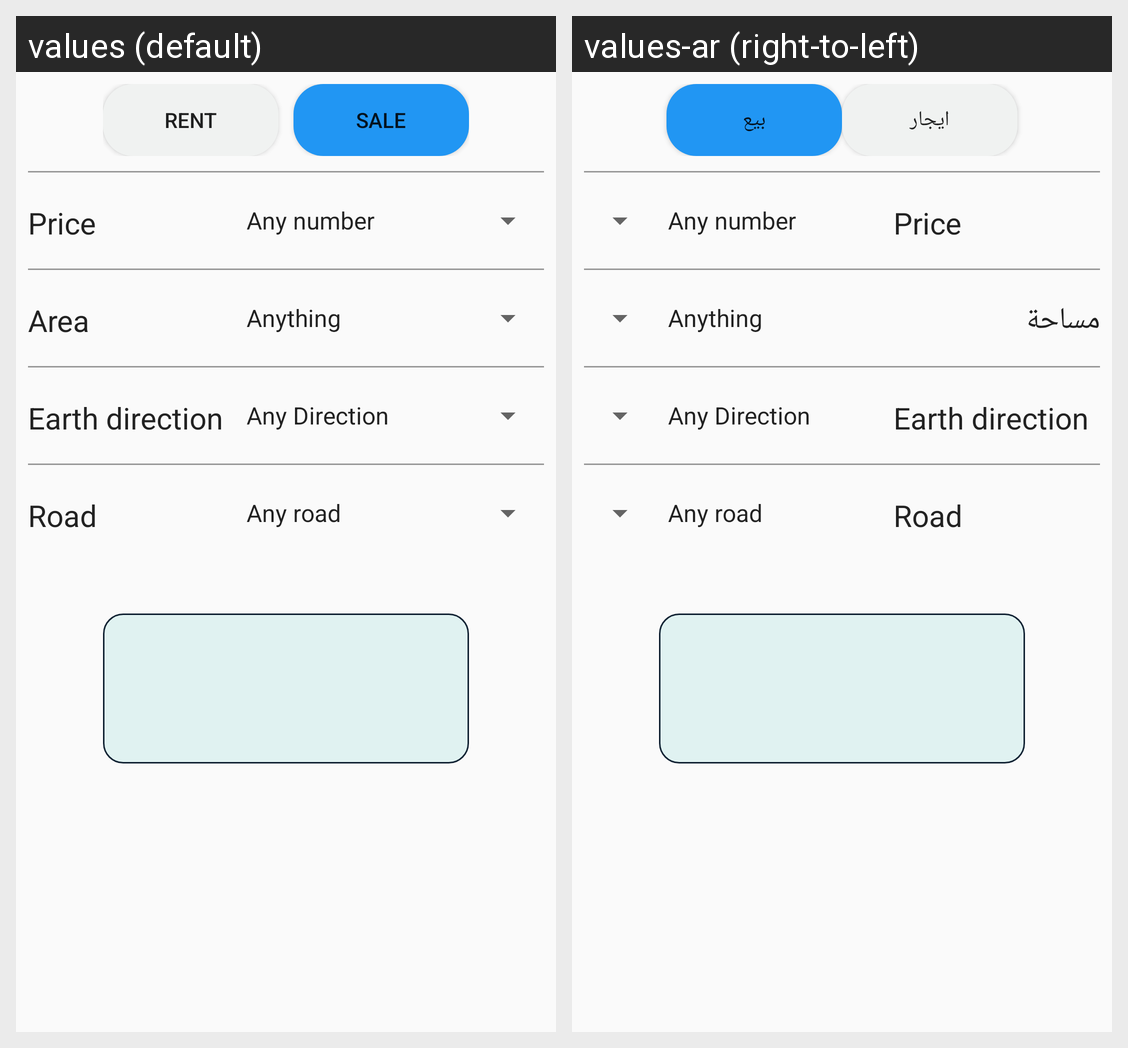

Translations of the strings shown on this Android screen, per locale in the grid:
Android screen res/layout/activity_filter__earth.xml rendered under 2 locales, left to right: values (default), values-ar (right-to-left). Device: Nexus 5 (rendered at 1080×1920; each locale shown at half size, 540×960, under a caption strip naming it); theme AppTheme.
Strings drawn on this screen, with the default value and each locale's value (text and hints the layout hard-codes, and strings that could not be matched under every locale, appear in the picture but are not listed):

toggle_rent
  values: Rent
  values-ar: ايجار

toggle_sale
  values: Sale
  values-ar: بيع

Price
  values: Price
  values-ar: Price  [not translated; the default value is used]

Area_menu
  values: Area
  values-ar: مساحة

EarthDirection
  values: Earth direction
  values-ar: Earth direction  [not translated; the default value is used]

road
  values: Road
  values-ar: Road  [not translated; the default value is used]
